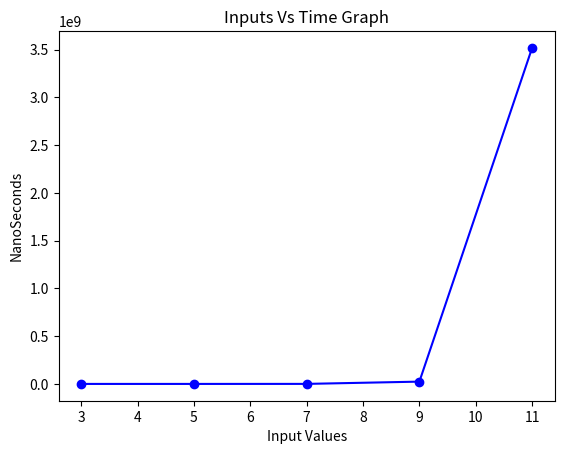

The matplotlib source for this figure:
from math import radians
import numpy as np
import matplotlib.pyplot as plt

values = [
    (3,772),
    (5,7323),
    (7, 321847),
    (9,24059966),
    (11, 3517819827 )

]

x_values, y_values = zip(*values)

plt.plot(x_values, y_values, marker='o', linestyle='-', color='b')

plt.xlabel('Input Values')
plt.ylabel('NanoSeconds')
plt.title('Inputs Vs Time Graph')

plt.show()
